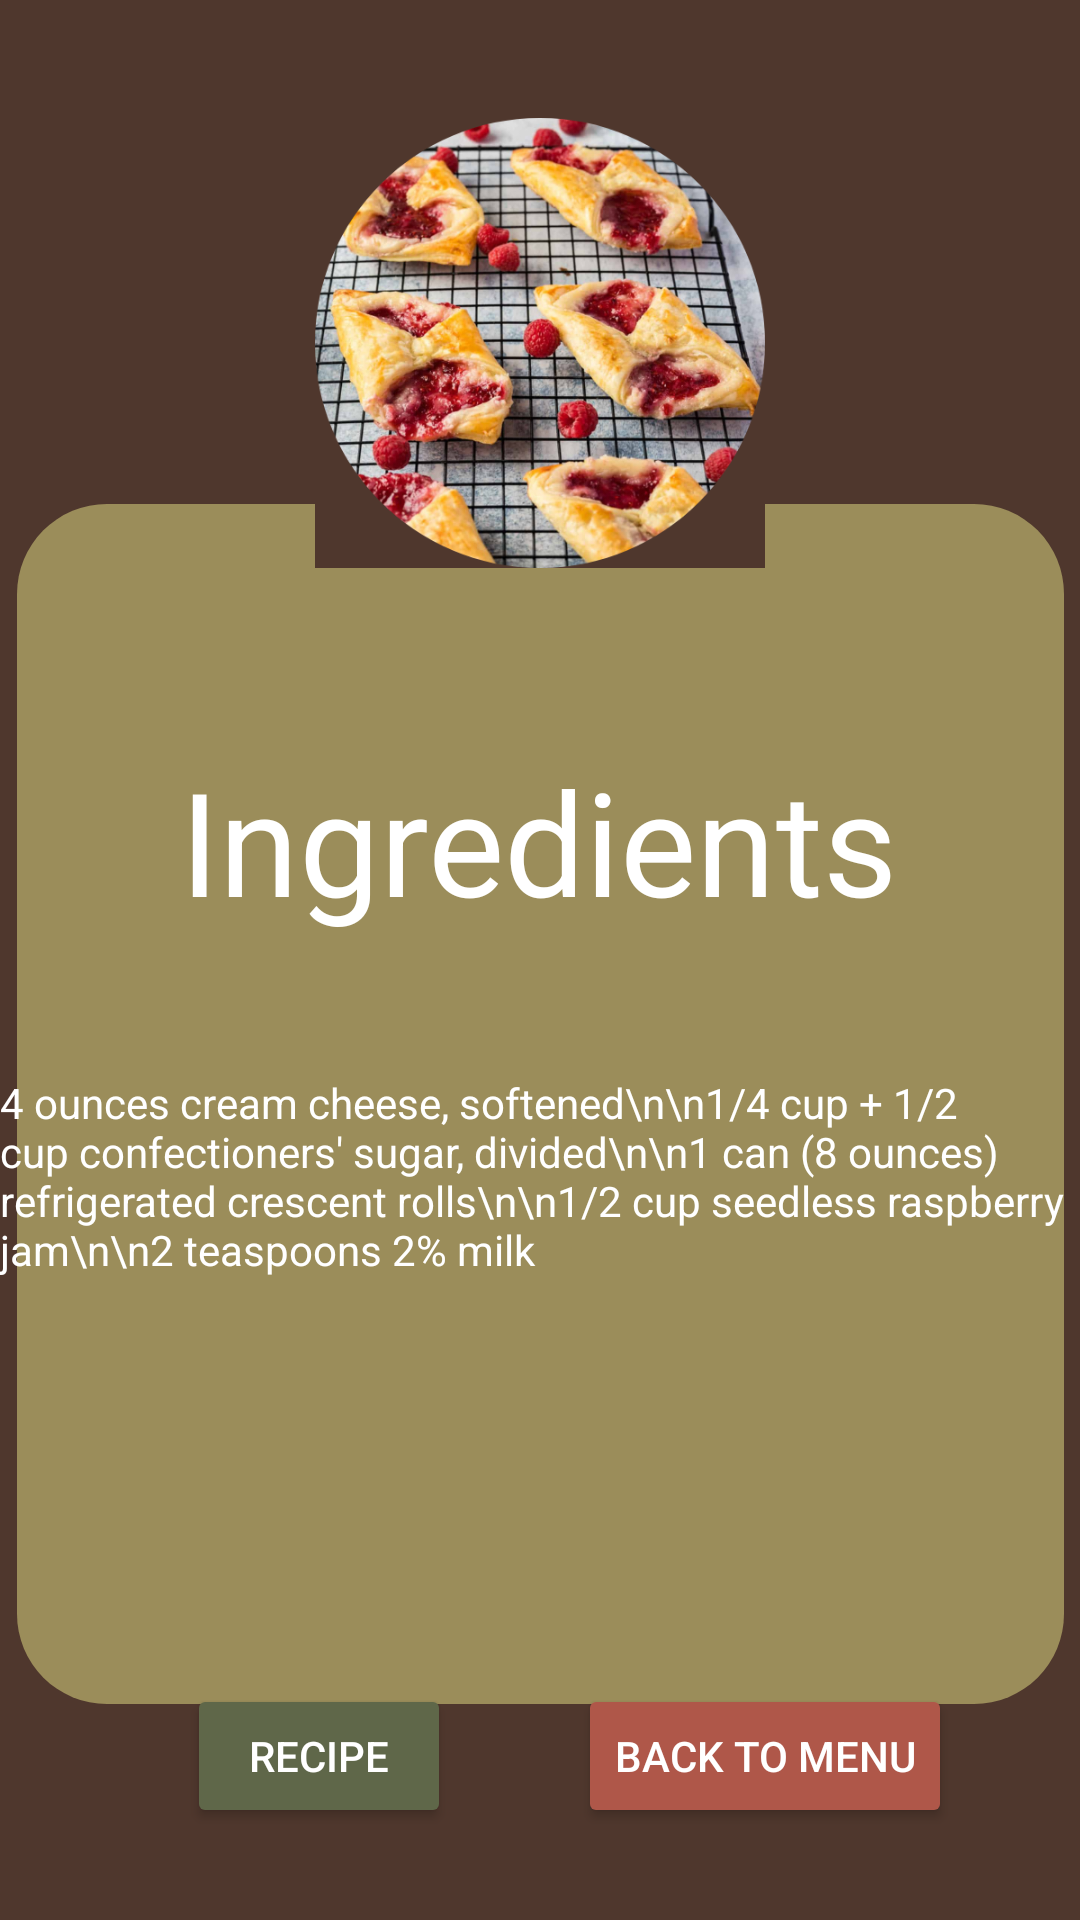

This screen was rendered from an Android layout file. Write that file and the resources it references.
<!-- AndroidManifest.xml: application theme Theme.Tupp -->
<!-- res/layout/activity_foodrecipe2.xml -->
<?xml version="1.0" encoding="utf-8"?>
<androidx.constraintlayout.widget.ConstraintLayout xmlns:android="http://schemas.android.com/apk/res/android"
    xmlns:app="http://schemas.android.com/apk/res-auto"
    xmlns:tools="http://schemas.android.com/tools"
    android:layout_width="match_parent"
    android:layout_height="match_parent"
    android:background="@color/bg_brown"
    tools:context=".foodrecipe2">

    <ImageView
        android:id="@+id/imageView6"
        android:layout_width="349dp"
        android:layout_height="400dp"
        app:layout_constraintBottom_toBottomOf="parent"
        app:layout_constraintEnd_toEndOf="parent"
        app:layout_constraintStart_toStartOf="parent"
        app:layout_constraintTop_toTopOf="parent"
        app:layout_constraintVertical_bias=".7"
        app:srcCompat="@drawable/textbg" />

    <TextView
        android:id="@+id/textView9"
        android:layout_width="wrap_content"
        android:layout_height="wrap_content"
        android:text="Ingredients"
        android:textColor="@color/white"
        android:textSize="48dp"
        app:layout_constraintBottom_toBottomOf="parent"
        app:layout_constraintEnd_toEndOf="parent"
        app:layout_constraintHorizontal_bias="0.497"
        app:layout_constraintStart_toStartOf="parent"
        app:layout_constraintTop_toTopOf="parent"
        app:layout_constraintVertical_bias="0.431" />

    <Button
        android:id="@+id/recipeFR2"
        android:layout_width="wrap_content"
        android:layout_height="wrap_content"
        android:backgroundTint="@color/foodItem_green"
        android:text="recipe"
        android:textColor="@color/white"
        app:layout_constraintBottom_toBottomOf="parent"
        app:layout_constraintEnd_toEndOf="parent"
        app:layout_constraintHorizontal_bias="0.229"
        app:layout_constraintStart_toStartOf="parent"
        app:layout_constraintTop_toTopOf="parent"
        app:layout_constraintVertical_bias="0.948" />

    <Button
        android:id="@+id/backFR2"
        android:layout_width="wrap_content"
        android:layout_height="wrap_content"
        android:backgroundTint="@color/bgTintButton_red"
        android:text="Back to menu"
        android:textColor="@color/white"
        app:layout_constraintBottom_toBottomOf="parent"
        app:layout_constraintEnd_toEndOf="parent"
        app:layout_constraintHorizontal_bias="0.818"
        app:layout_constraintStart_toStartOf="parent"
        app:layout_constraintTop_toTopOf="parent"
        app:layout_constraintVertical_bias="0.948" />

    <ImageView
        android:id="@+id/imageView12"
        android:layout_width="150dp"
        android:layout_height="150dp"
        app:layout_constraintBottom_toBottomOf="parent"
        app:layout_constraintEnd_toEndOf="parent"
        app:layout_constraintStart_toStartOf="parent"
        app:layout_constraintTop_toTopOf="parent"
        app:layout_constraintVertical_bias="0.08"
        app:srcCompat="@drawable/rcd" />

    <TextView
        android:id="@+id/textView11"
        android:layout_width="wrap_content"
        android:layout_height="wrap_content"
        android:text="4 ounces cream cheese, softened\n\n1/4 cup + 1/2 cup confectioners' sugar, divided\n\n1 can (8 ounces) refrigerated crescent rolls\n\n1/2 cup seedless raspberry jam\n\n2 teaspoons 2% milk"
        android:textColor="@color/white"
        app:layout_constraintBottom_toBottomOf="parent"
        app:layout_constraintEnd_toEndOf="parent"
        app:layout_constraintHorizontal_bias="0.386"
        app:layout_constraintStart_toStartOf="parent"
        app:layout_constraintTop_toTopOf="parent"
        app:layout_constraintVertical_bias="0.626" />
</androidx.constraintlayout.widget.ConstraintLayout>
<!-- resources referenced by this layout -->
<resources>
  <color name="bgTintButton_red">#FFAF5749</color>
  <color name="bg_brown">#FF4F372D</color>
  <color name="foodItem_green">#FF5F6749</color>
  <color name="white">#FFFFFFFF</color>
  <!-- drawable rcd: png bitmap (drawable, 428928 bytes) -->
  <!-- drawable textbg (drawable) -->
  <?xml version="1.0" encoding="utf-8"?>
      <shape xmlns:android="http://schemas.android.com/apk/res/android" android:shape="rectangle">
          <solid android:color="@color/drinkItem_mocha" />
          <corners android:radius="30dp" />
      </shape>
  <style name="Theme.Tupp" parent="Theme.MaterialComponents.DayNight.DarkActionBar">
          
          <item name="colorPrimary">@color/bgTintButton_purple</item>
          <item name="colorPrimaryVariant">@color/bgTintButton_purple</item>
          <item name="colorOnPrimary">@color/white</item>
          
          <item name="colorSecondary">@color/foodItem_green</item>
          <item name="colorSecondaryVariant">@color/foodItem_green</item>
          <item name="colorOnSecondary">@color/black</item>
          
          <item name="android:statusBarColor" tools:targetApi="l">?attr/colorPrimaryVariant</item>
          
      </style>
  <color name="drinkItem_mocha">#FF9B8D5A</color>
  <color name="bgTintButton_purple">#FF380645</color>
  <color name="black">#FF000000</color>
</resources>
